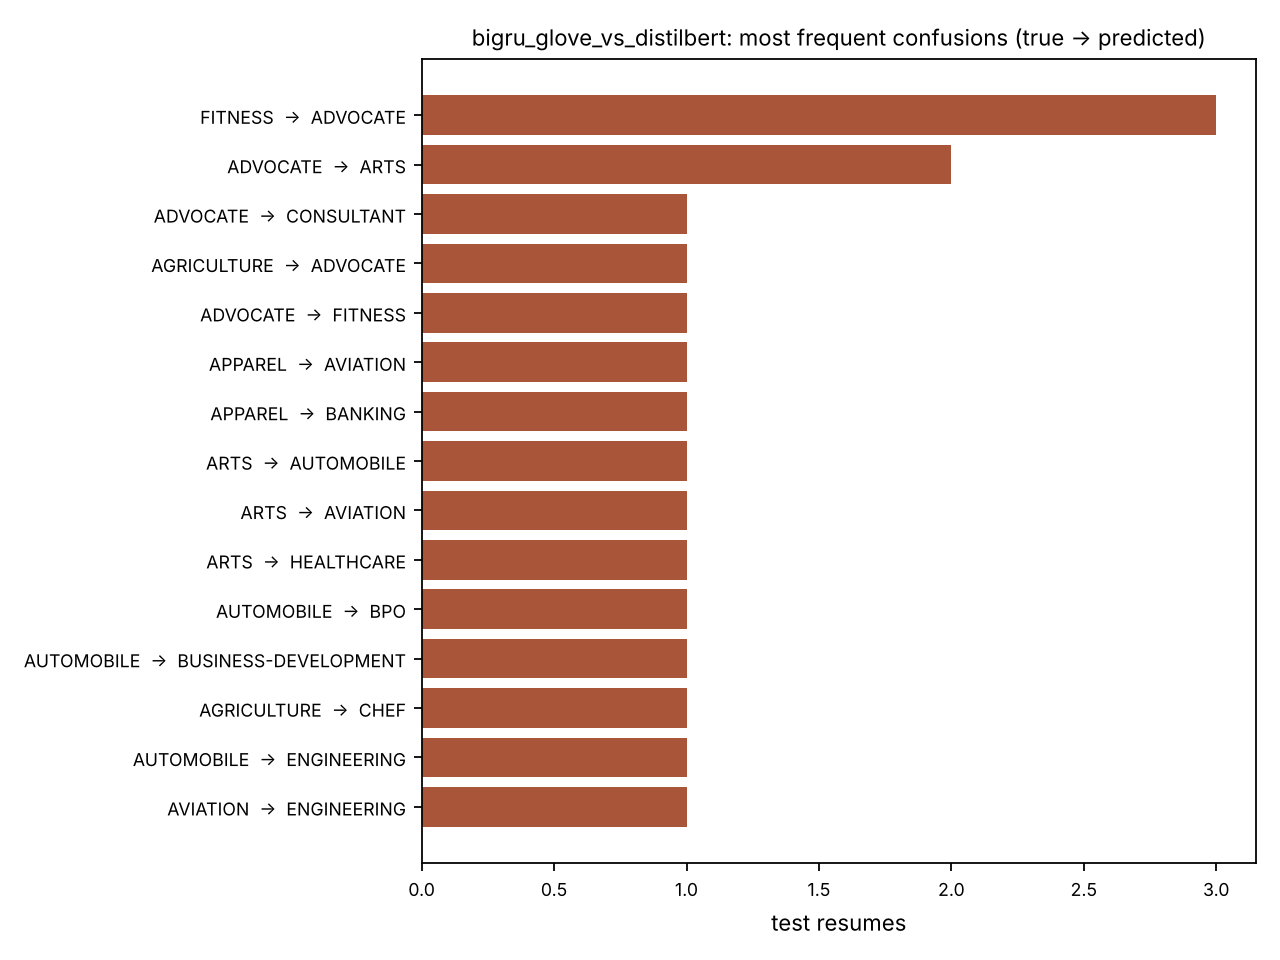

Values plotted in this chart, from the file beside it:
true, pred, count, share of that true class
FITNESS, ADVOCATE, 3, 0.25
ADVOCATE, ARTS, 2, 0.17
ADVOCATE, CONSULTANT, 1, 0.08
AGRICULTURE, ADVOCATE, 1, 0.17
ADVOCATE, FITNESS, 1, 0.08
APPAREL, AVIATION, 1, 0.11
APPAREL, BANKING, 1, 0.11
ARTS, AUTOMOBILE, 1, 0.09
ARTS, AVIATION, 1, 0.09
ARTS, HEALTHCARE, 1, 0.09
AUTOMOBILE, BPO, 1, 0.33
AUTOMOBILE, BUSINESS-DEVELOPMENT, 1, 0.33
AGRICULTURE, CHEF, 1, 0.17
AUTOMOBILE, ENGINEERING, 1, 0.33
AVIATION, ENGINEERING, 1, 0.08
CHEF, AVIATION, 1, 0.08
BPO, HEALTHCARE, 1, 0.5
CONSTRUCTION, APPAREL, 1, 0.09
CONSULTANT, APPAREL, 1, 0.08
CONSULTANT, INFORMATION-TECHNOLOGY, 1, 0.08
CHEF, FITNESS, 1, 0.08
DIGITAL-MEDIA, INFORMATION-TECHNOLOGY, 1, 0.11
DIGITAL-MEDIA, SALES, 1, 0.11
FITNESS, ARTS, 1, 0.08
HEALTHCARE, ADVOCATE, 1, 0.08
HEALTHCARE, BANKING, 1, 0.08
PUBLIC-RELATIONS, ARTS, 1, 0.09
PUBLIC-RELATIONS, BUSINESS-DEVELOPMENT, 1, 0.09
SALES, APPAREL, 1, 0.08
